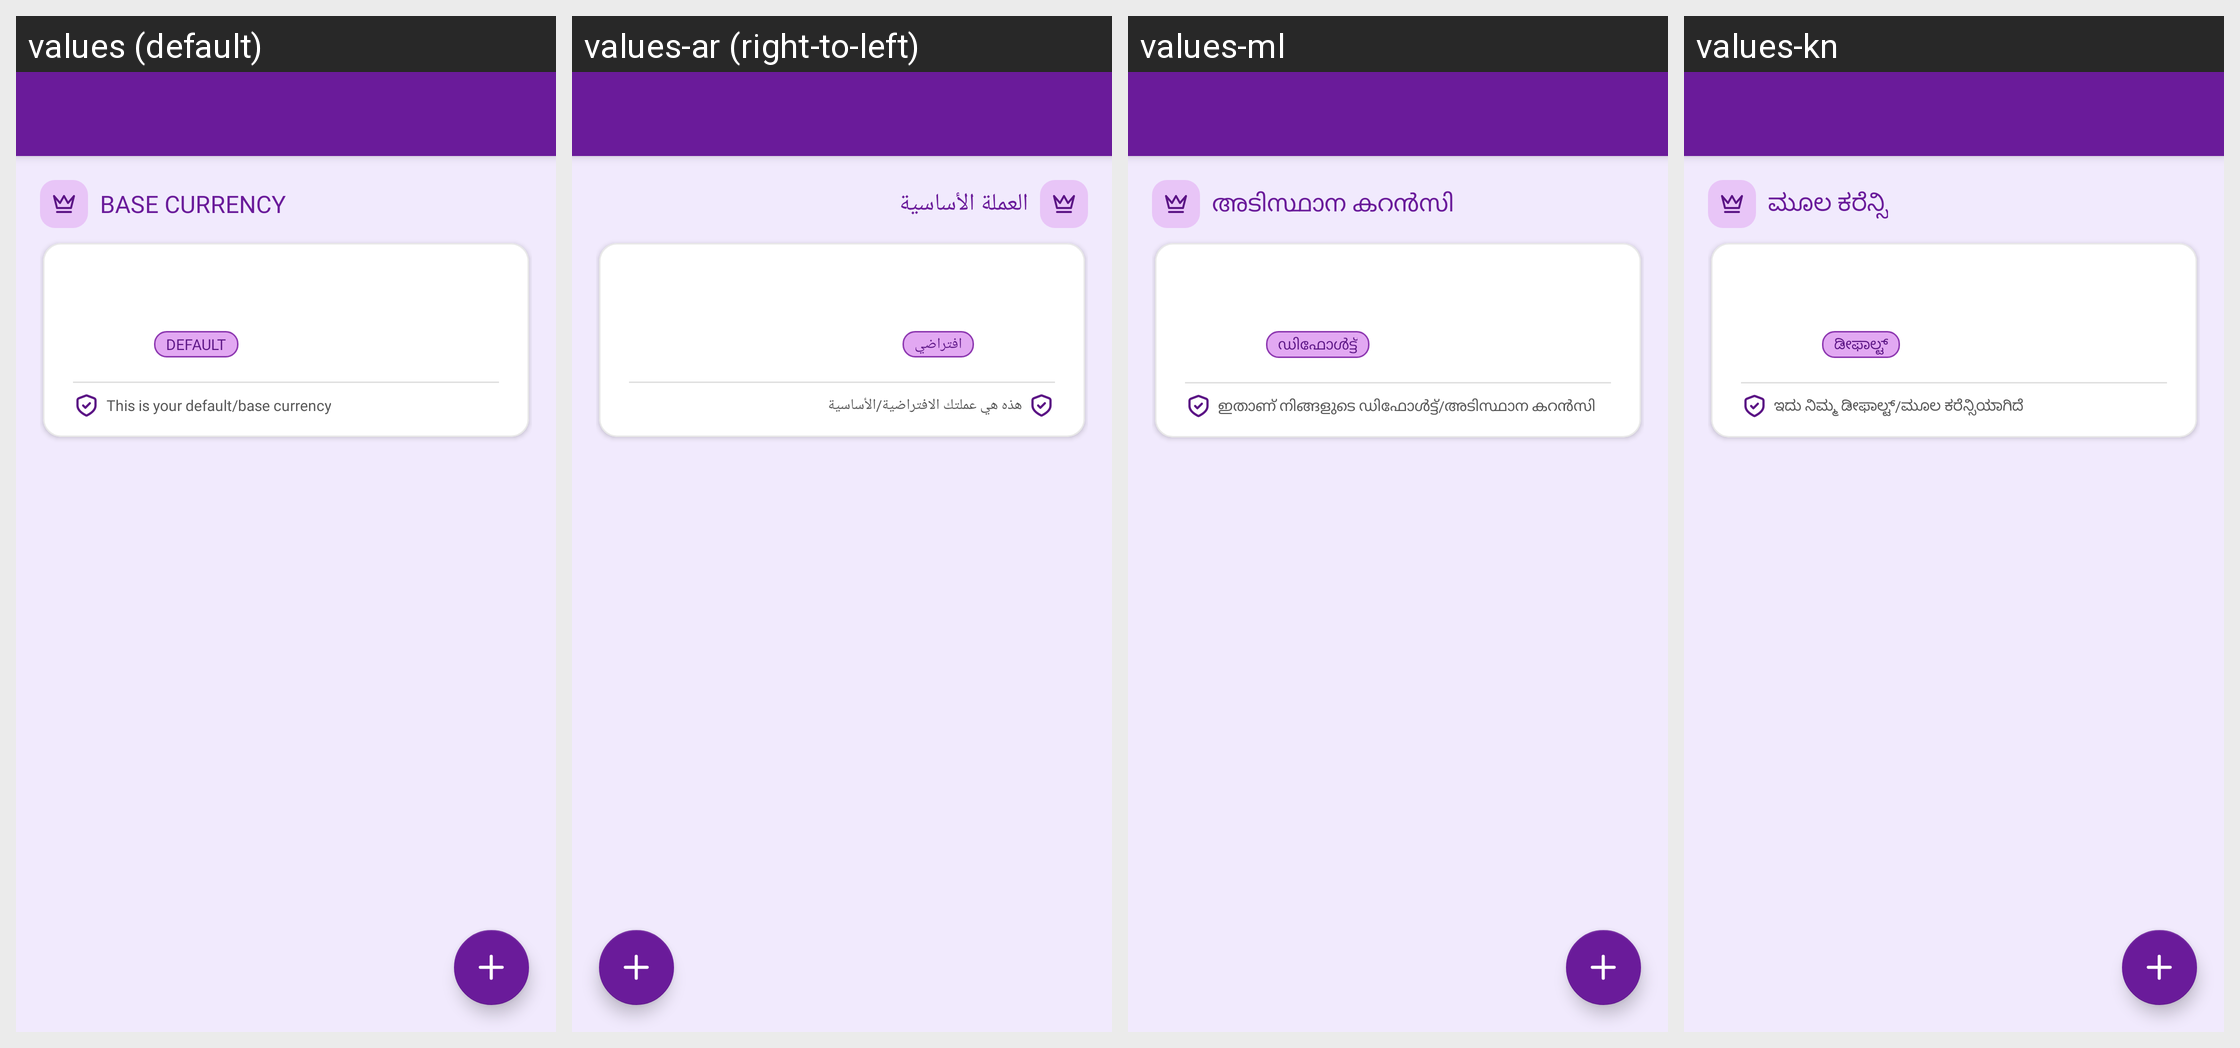

Locale-by-locale string values for the Android screen shown in this grid:
Android screen res/layout/activity_currency_mapping.xml rendered under 4 locales, left to right: values (default), values-ar (right-to-left), values-ml, values-kn. Device: Nexus 5 (rendered at 1080×1920; each locale shown at half size, 540×960, under a caption strip naming it); theme Theme.MoneyTracker.
Other locales in the repository, not shown: values-bn, values-cs, values-de, values-el, values-es, values-fa, values-fr, values-hi, values-in, values-it, values-ja, values-ko, values-ms, values-pl, values-pt-rBR, values-ro, values-ru, values-ta-rIN, values-te, values-th, values-tr, values-uk, values-vi, values-zh-rCN, values-zh-rTW.
Strings drawn on this screen, with the default value and each locale's value (text and hints the layout hard-codes, and strings that could not be matched under every locale, appear in the picture but are not listed):

base_currency
  values: Base Currency
  values-ar: العملة الأساسية
  values-ml: അടിസ്ഥാന കറൻസി
  values-kn: ಮೂಲ ಕರೆನ್ಸಿ

text_default
  values: Default
  values-ar: افتراضي
  values-ml: ഡിഫോൾട്ട്
  values-kn: ಡೀಫಾಲ್ಟ್

default_base_currency
  values: This is your default/base currency
  values-ar: هذه هي عملتك الافتراضية/الأساسية
  values-ml: ഇതാണ് നിങ്ങളുടെ ഡിഫോൾട്ട്/അടിസ്ഥാന കറൻസി
  values-kn: ಇದು ನಿಮ್ಮ ಡೀಫಾಲ್ಟ್/ಮೂಲ ಕರೆನ್ಸಿಯಾಗಿದೆ
